6-way image classification set "data" from GitHub (zzazzz/trashnet); label vocabulary: cardboard, glass, metal, paper, plastic, trash.

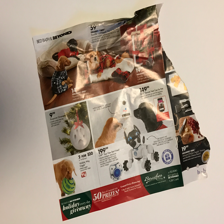
Label: paper

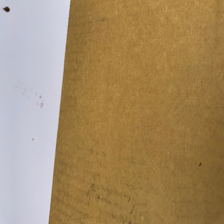
Label: cardboard

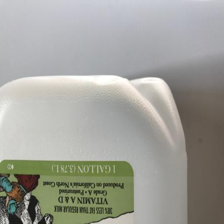
Label: plastic

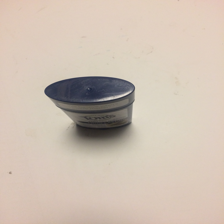
Label: trash

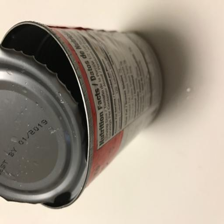
Label: metal

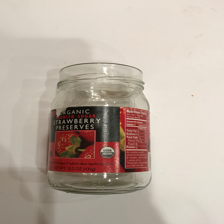
Label: glass
